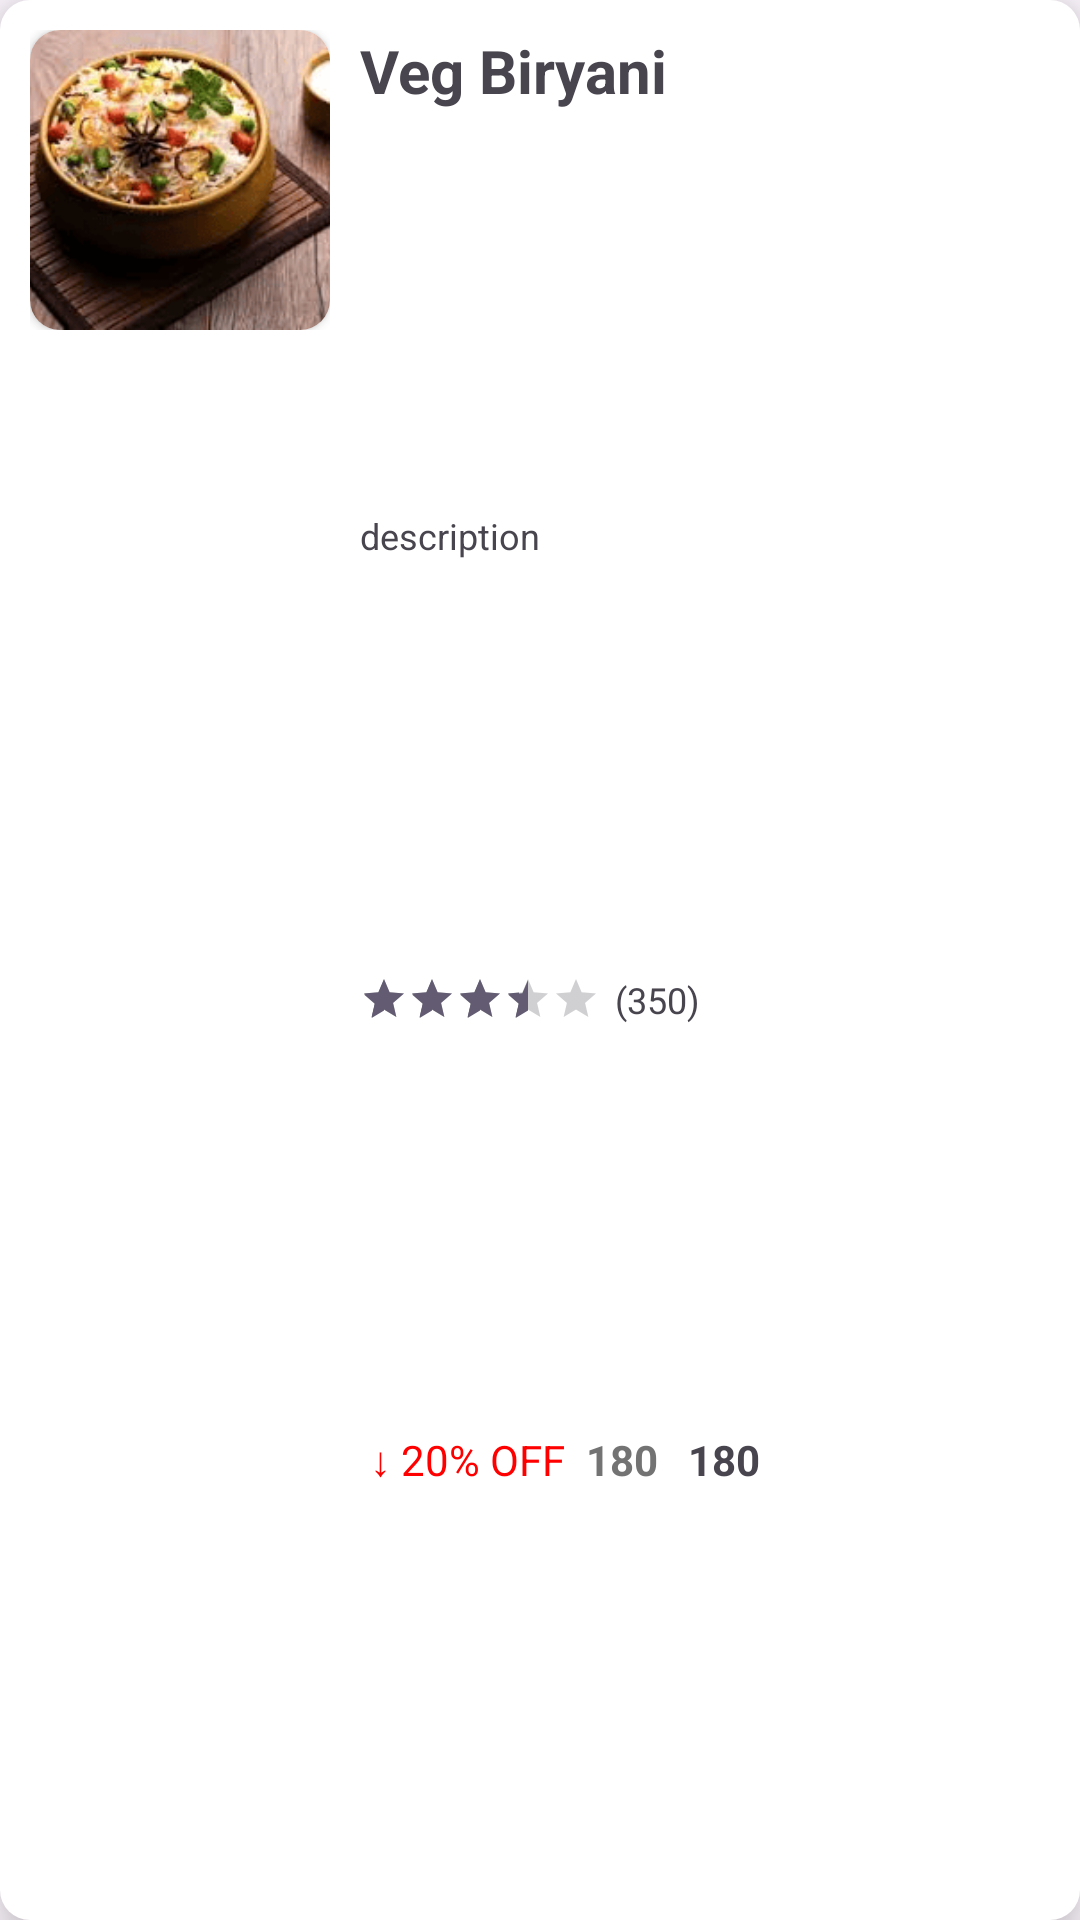

This screen was rendered from an Android layout file. Write that file and the resources it references.
<!-- AndroidManifest.xml: application theme Theme.OrderFood -->
<!-- res/layout/layout_selected_item.xml -->
<?xml version="1.0" encoding="utf-8"?>
<LinearLayout xmlns:android="http://schemas.android.com/apk/res/android"
    android:layout_width="match_parent"
    android:layout_height="wrap_content"
    xmlns:app="http://schemas.android.com/apk/res-auto"
    android:padding="10dp"
    android:elevation="10dp"
    android:layout_marginHorizontal="10dp"
    android:layout_marginVertical="5dp"
    android:background="@drawable/search_bar_bg">
        <LinearLayout
            android:layout_width="wrap_content"
            android:layout_height="wrap_content"
            android:layout_marginRight="10dp"
            android:orientation="vertical">
            <androidx.cardview.widget.CardView
                android:layout_width="wrap_content"
                android:layout_height="wrap_content"
                app:cardCornerRadius="10dp">
                <ImageView
                    android:id="@+id/iv_food_image"
                    android:layout_width="100dp"
                    android:layout_height="100dp"
                    android:src="@drawable/veg_biryani"
                    android:scaleType="centerCrop" />
            </androidx.cardview.widget.CardView>
        </LinearLayout>
        <LinearLayout
            android:layout_width="wrap_content"
            android:layout_height="match_parent"
            android:layout_weight="1"
            android:weightSum="4"
            android:orientation="vertical">
            <TextView
                android:id="@+id/tv_name"
                android:layout_width="match_parent"
                android:layout_height="wrap_content"
                android:layout_weight="1"
                android:textSize="20sp"
                android:text="Veg Biryani"
                android:textStyle="bold" />
            <TextView
                android:id="@+id/tv_desc"
                android:layout_width="match_parent"
                android:layout_height="wrap_content"
                android:layout_weight="1"
                android:maxLines="2"
                android:ellipsize="end"
                android:text="description"
                android:textSize="12sp" />
            <LinearLayout
                android:layout_width="wrap_content"
                android:layout_height="wrap_content"
                android:layout_marginTop="5dp"
                android:layout_weight="1"
                android:orientation="horizontal">
                <RatingBar
                    android:id="@+id/myRatingBar"
                    style="?android:attr/ratingBarStyleSmall"
                    android:layout_width="wrap_content"
                    android:layout_height="wrap_content"
                    android:numStars="5"
                    android:stepSize="0.1"
                    android:isIndicator="true"
                    android:rating="3.3" />
                <TextView
                    android:id="@+id/tv_rated_by"
                    android:layout_width="wrap_content"
                    android:layout_height="wrap_content"
                    android:layout_weight="1"
                    android:layout_marginStart="5dp"
                    android:textSize="12sp"
                    android:text="(350)" />
            </LinearLayout>
            <LinearLayout
                android:layout_width="match_parent"
                android:layout_height="wrap_content"
                android:layout_marginTop="2dp"
                android:orientation="horizontal">
                <TextView
                    android:id="@+id/tv_discount"
                    android:layout_width="wrap_content"
                    android:layout_height="wrap_content"
                    android:textColor="#FF0000"
                    android:text=" ↓ 20% OFF" />
                <TextView
                    android:id="@+id/tv_price"
                    android:layout_width="wrap_content"
                    android:layout_height="wrap_content"
                    android:layout_marginStart="7dp"
                    android:textColor="#737373"
                    android:text="180"
                    android:textStyle="bold" />
                <TextView
                    android:id="@+id/tv_final_price"
                    android:layout_width="wrap_content"
                    android:layout_height="wrap_content"
                    android:layout_marginStart="10dp"
                    android:text="180"
                    android:textStyle="bold" />

            </LinearLayout>
        </LinearLayout>

    </LinearLayout>
<!-- resources referenced by this layout -->
<resources>
  <!-- drawable search_bar_bg (drawable) -->
  <shape xmlns:android="http://schemas.android.com/apk/res/android"
      android:shape="rectangle">
      <solid android:color="@android:color/white" />
      <corners android:radius="10dp" />
      <stroke android:color="#000000" android:width="0dp" />
  </shape>
  <!-- drawable veg_biryani: png bitmap (drawable, 38764 bytes) -->
  <style name="Theme.OrderFood" parent="Base.Theme.OrderFood" />
  <style name="Base.Theme.OrderFood" parent="Theme.Material3.DayNight.NoActionBar">
          
           <item name="colorPrimary">@color/primaryColor</item>
      </style>
  <color name="primaryColor">#FF5722</color>
</resources>
